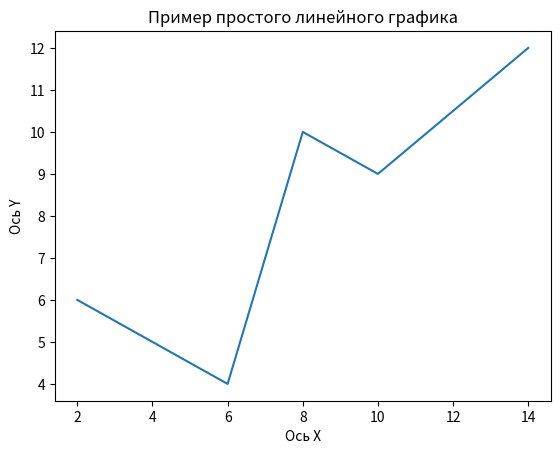

Source code (Python):
import matplotlib.pyplot as plt

x = [2, 6, 8, 10, 14]
y = [6, 4, 10, 9, 12]

plt.plot(x, y)
plt.title('Пример простого линейного графика')

plt.xlabel('Ось X')
plt.ylabel('Ось Y')

plt.show()
